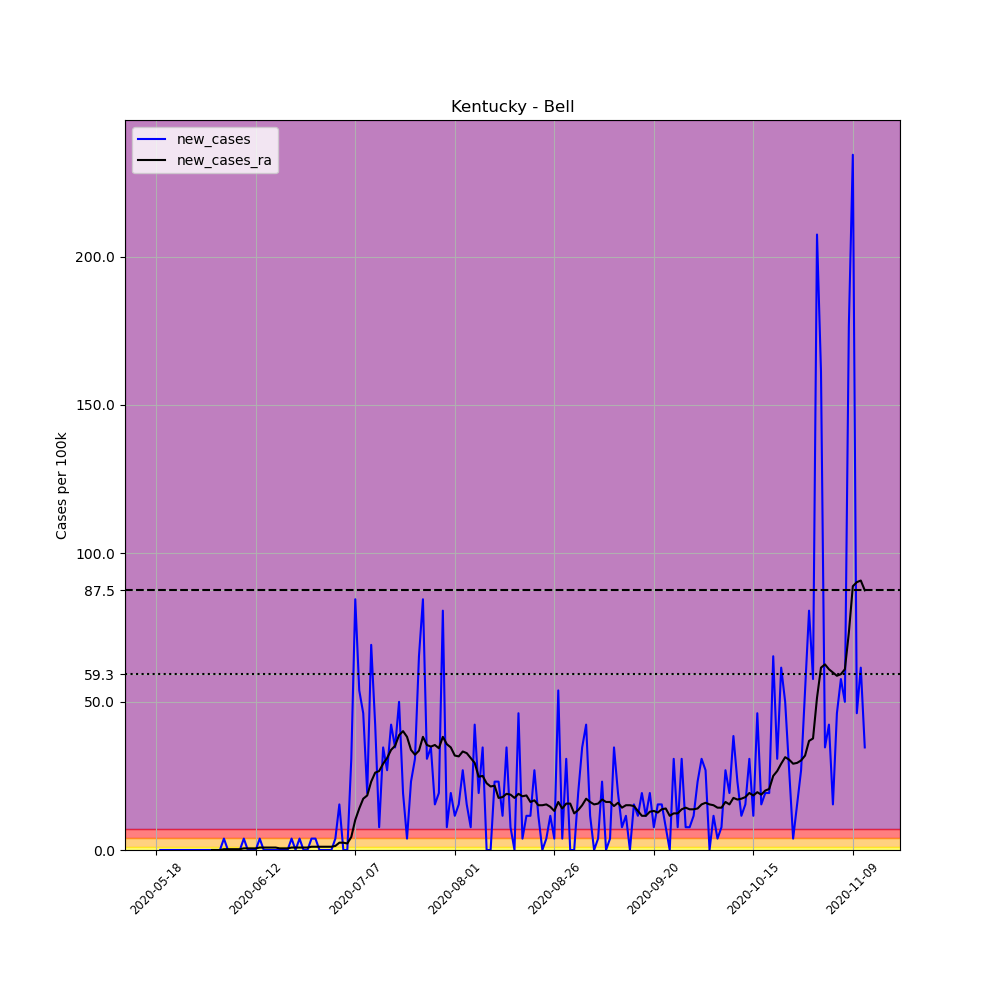

Values plotted in this chart, from the file beside it:
, date, county, state, fips, cases, deaths, COUNTY, STNAME, CTYNAME, POPESTIMATE2019, per_100k, new_cases, new_cases_ra
671334, 2020-05-18, Bell, Kentucky, 21013, 1, 0, 13, Kentucky, Bell, 26032, 3.841, , 
671335, 2020-05-19, Bell, Kentucky, 21013, 1, 0, 13, Kentucky, Bell, 26032, 3.841, 0.0, 
671336, 2020-05-20, Bell, Kentucky, 21013, 1, 0, 13, Kentucky, Bell, 26032, 3.841, 0.0, 
671337, 2020-05-21, Bell, Kentucky, 21013, 1, 0, 13, Kentucky, Bell, 26032, 3.841, 0.0, 
671338, 2020-05-22, Bell, Kentucky, 21013, 1, 0, 13, Kentucky, Bell, 26032, 3.841, 0.0, 
671339, 2020-05-23, Bell, Kentucky, 21013, 1, 0, 13, Kentucky, Bell, 26032, 3.841, 0.0, 
671340, 2020-05-24, Bell, Kentucky, 21013, 1, 0, 13, Kentucky, Bell, 26032, 3.841, 0.0, 
671341, 2020-05-25, Bell, Kentucky, 21013, 1, 0, 13, Kentucky, Bell, 26032, 3.841, 0.0, 
671342, 2020-05-26, Bell, Kentucky, 21013, 1, 0, 13, Kentucky, Bell, 26032, 3.841, 0.0, 
671343, 2020-05-27, Bell, Kentucky, 21013, 1, 0, 13, Kentucky, Bell, 26032, 3.841, 0.0, 
671344, 2020-05-28, Bell, Kentucky, 21013, 1, 0, 13, Kentucky, Bell, 26032, 3.841, 0.0, 
671345, 2020-05-29, Bell, Kentucky, 21013, 1, 0, 13, Kentucky, Bell, 26032, 3.841, 0.0, 
671346, 2020-05-30, Bell, Kentucky, 21013, 1, 0, 13, Kentucky, Bell, 26032, 3.841, 0.0, 
671347, 2020-05-31, Bell, Kentucky, 21013, 1, 0, 13, Kentucky, Bell, 26032, 3.841, 0.0, 
671348, 2020-06-01, Bell, Kentucky, 21013, 1, 0, 13, Kentucky, Bell, 26032, 3.841, 0.0, 0.0
671349, 2020-06-02, Bell, Kentucky, 21013, 1, 0, 13, Kentucky, Bell, 26032, 3.841, 0.0, 0.0
671350, 2020-06-03, Bell, Kentucky, 21013, 1, 0, 13, Kentucky, Bell, 26032, 3.841, 0.0, 0.0
671351, 2020-06-04, Bell, Kentucky, 21013, 2, 0, 13, Kentucky, Bell, 26032, 7.683, 3.841, 0.2744
671352, 2020-06-05, Bell, Kentucky, 21013, 2, 0, 13, Kentucky, Bell, 26032, 7.683, 0.0, 0.2744
671353, 2020-06-06, Bell, Kentucky, 21013, 2, 0, 13, Kentucky, Bell, 26032, 7.683, 0.0, 0.2744
671354, 2020-06-07, Bell, Kentucky, 21013, 2, 0, 13, Kentucky, Bell, 26032, 7.683, 0.0, 0.2744
671355, 2020-06-08, Bell, Kentucky, 21013, 2, 0, 13, Kentucky, Bell, 26032, 7.683, 0.0, 0.2744
671356, 2020-06-09, Bell, Kentucky, 21013, 3, 0, 13, Kentucky, Bell, 26032, 11.52, 3.841, 0.5488
671357, 2020-06-10, Bell, Kentucky, 21013, 3, 0, 13, Kentucky, Bell, 26032, 11.52, 0.0, 0.5488
671358, 2020-06-11, Bell, Kentucky, 21013, 3, 0, 13, Kentucky, Bell, 26032, 11.52, 0.0, 0.5488
671359, 2020-06-12, Bell, Kentucky, 21013, 3, 0, 13, Kentucky, Bell, 26032, 11.52, 0.0, 0.5488
671360, 2020-06-13, Bell, Kentucky, 21013, 4, 0, 13, Kentucky, Bell, 26032, 15.37, 3.841, 0.8232
671361, 2020-06-14, Bell, Kentucky, 21013, 4, 0, 13, Kentucky, Bell, 26032, 15.37, 0.0, 0.8232
671362, 2020-06-15, Bell, Kentucky, 21013, 4, 0, 13, Kentucky, Bell, 26032, 15.37, 0.0, 0.8232
671363, 2020-06-16, Bell, Kentucky, 21013, 4, 0, 13, Kentucky, Bell, 26032, 15.37, 0.0, 0.8232
671364, 2020-06-17, Bell, Kentucky, 21013, 4, 0, 13, Kentucky, Bell, 26032, 15.37, 0.0, 0.8232
671365, 2020-06-18, Bell, Kentucky, 21013, 4, 0, 13, Kentucky, Bell, 26032, 15.37, 0.0, 0.5488
671366, 2020-06-19, Bell, Kentucky, 21013, 4, 0, 13, Kentucky, Bell, 26032, 15.37, 0.0, 0.5488
671367, 2020-06-20, Bell, Kentucky, 21013, 4, 0, 13, Kentucky, Bell, 26032, 15.37, 0.0, 0.5488
671368, 2020-06-21, Bell, Kentucky, 21013, 5, 0, 13, Kentucky, Bell, 26032, 19.21, 3.841, 0.8232
671369, 2020-06-22, Bell, Kentucky, 21013, 5, 0, 13, Kentucky, Bell, 26032, 19.21, 0.0, 0.8232
671370, 2020-06-23, Bell, Kentucky, 21013, 6, 0, 13, Kentucky, Bell, 26032, 23.05, 3.841, 0.8232
671371, 2020-06-24, Bell, Kentucky, 21013, 6, 0, 13, Kentucky, Bell, 26032, 23.05, 0.0, 0.8232
671372, 2020-06-25, Bell, Kentucky, 21013, 6, 0, 13, Kentucky, Bell, 26032, 23.05, 0.0, 0.8232
671373, 2020-06-26, Bell, Kentucky, 21013, 7, 0, 13, Kentucky, Bell, 26032, 26.89, 3.841, 1.098
671374, 2020-06-27, Bell, Kentucky, 21013, 8, 0, 13, Kentucky, Bell, 26032, 30.73, 3.841, 1.098
671375, 2020-06-28, Bell, Kentucky, 21013, 8, 0, 13, Kentucky, Bell, 26032, 30.73, 0.0, 1.098
671376, 2020-06-29, Bell, Kentucky, 21013, 8, 0, 13, Kentucky, Bell, 26032, 30.73, 0.0, 1.098
671377, 2020-06-30, Bell, Kentucky, 21013, 8, 0, 13, Kentucky, Bell, 26032, 30.73, 0.0, 1.098
671378, 2020-07-01, Bell, Kentucky, 21013, 8, 0, 13, Kentucky, Bell, 26032, 30.73, 0.0, 1.098
671379, 2020-07-02, Bell, Kentucky, 21013, 9, 0, 13, Kentucky, Bell, 26032, 34.57, 3.841, 1.372
671380, 2020-07-03, Bell, Kentucky, 21013, 13, 0, 13, Kentucky, Bell, 26032, 49.94, 15.37, 2.469
671381, 2020-07-04, Bell, Kentucky, 21013, 13, 0, 13, Kentucky, Bell, 26032, 49.94, 0.0, 2.469
671382, 2020-07-05, Bell, Kentucky, 21013, 13, 0, 13, Kentucky, Bell, 26032, 49.94, 0.0, 2.195
671383, 2020-07-06, Bell, Kentucky, 21013, 21, 0, 13, Kentucky, Bell, 26032, 80.67, 30.73, 4.39
671384, 2020-07-07, Bell, Kentucky, 21013, 43, 0, 13, Kentucky, Bell, 26032, 165.2, 84.51, 10.15
671385, 2020-07-08, Bell, Kentucky, 21013, 57, 0, 13, Kentucky, Bell, 26032, 219, 53.78, 13.99
671386, 2020-07-09, Bell, Kentucky, 21013, 69, 0, 13, Kentucky, Bell, 26032, 265.1, 46.1, 17.29
671387, 2020-07-10, Bell, Kentucky, 21013, 74, 0, 13, Kentucky, Bell, 26032, 284.3, 19.21, 18.38
671388, 2020-07-11, Bell, Kentucky, 21013, 92, 0, 13, Kentucky, Bell, 26032, 353.4, 69.15, 23.05
671389, 2020-07-12, Bell, Kentucky, 21013, 103, 0, 13, Kentucky, Bell, 26032, 395.7, 42.26, 26.07
671390, 2020-07-13, Bell, Kentucky, 21013, 105, 0, 13, Kentucky, Bell, 26032, 403.3, 7.683, 26.62
671391, 2020-07-14, Bell, Kentucky, 21013, 114, 0, 13, Kentucky, Bell, 26032, 437.9, 34.57, 29.09
671392, 2020-07-15, Bell, Kentucky, 21013, 121, 0, 13, Kentucky, Bell, 26032, 464.8, 26.89, 31.01
671393, 2020-07-16, Bell, Kentucky, 21013, 132, 0, 13, Kentucky, Bell, 26032, 507.1, 42.26, 33.75
... 119 more rows
